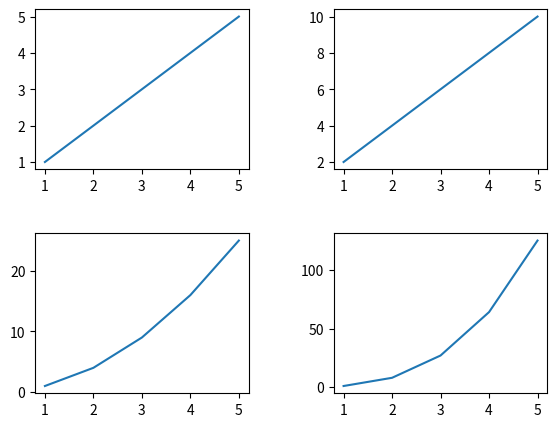

Recreate this plot in Python. (Note: this script raises an exception after producing the figure.)
#lab-14

import numpy as np
import matplotlib.tri as mtri
from matplotlib import gridspec
import matplotlib.pyplot as plt

# # Task 1: Using set_title() method
# # create data
# x = np.array([1,2,3,4,5])

# # making subplots
# fig, ax = plt.subplots(2,2)

# # set data with subplots and plot
# ax[0,0].plot(x,x)
# ax[0,1].plot(x,x*2)
# ax[1,0].plot(x,x*x)
# ax[1,1].plot(x*x*x)

# # set the title to subplots
# ax[0,0].set_title("Linear")
# ax[0,1].set_title("Double")
# ax[1,0].set_title("Sqaure")
# ax[1,1].set_title("Cube")

# # set spacing
# fig.tight_layout()
# plt.show()

# # Task 2: Using title.set_text() method
# # create data
# x = np.array([1,2,3,4,5])

# # making subplots
# fig, ax = plt.subplots(2,2)

# # set data with subplots and plot
# ax[0,0].plot(x,x)
# ax[0,1].plot(x,x*2)
# ax[1,0].plot(x,x*x)
# ax[1,1].plot(x*x*x)

# # set the title to subplots
# ax[0,0].title.set_text("Linear")
# ax[0,1].title.set_text("Double")
# ax[1,0].title.set_text("Sqaure")
# ax[1,1].title.set_text("Cube")

# # set spacing
# fig.tight_layout()
# plt.show()


# # Task 3: Using plt.gca().set_title() method
# # create data
# x=np.array([1, 2, 3, 4, 5])

# # making subplots
# fig, ax = plt.subplots(2, 2)

# # set data with subplots and plot
# title = ["Linear", "Double", "Square", "Cube"]
# y = [x, x*2, x*x, x*x*x]

# for i in range(4):
	
# 	# subplots
# 	plt.subplot(2, 2, i+1)
	
# 	# plotting (x,y)
# 	plt.plot(x, y[i])
	
# 	# set the title to subplots
# 	plt.gca().set_title(title[i])

# # set spacing
# fig.tight_layout()
# plt.show()


# # Task 4: Using plt.gca().title.set_text() method

# # create data
# x=np.array([1, 2, 3, 4, 5])
# # making subplots
# fig, ax = plt.subplots(2, 2)

# # set data with subplots and plot
# title = ["Linear","Double","Square","Cube"]
# y = [x, x*2, x*x, x*x*x]

# for i in range(4):
# 	# subplots
# 	plt.subplot(2, 2, i+1)
# 	# plotting (x,y)
# 	plt.plot(x, y[i])
# 	# set the title to subplots
# 	plt.gca().title.set_text(title[i])

# # set spacing
# fig.tight_layout()
# plt.show()

# # Task 5: reating random data by using random.randint 
# # making subplots objects
# fig, ax = plt.subplots(2, 2)
 
# # draw graph
# ax[0][0].plot(np.random.randint(0, 5, 5), np.random.randint(0, 5, 5))
# ax[0][1].plot(np.random.randint(0, 5, 5), np.random.randint(0, 5, 5))
# ax[1][0].plot(np.random.randint(0, 5, 5), np.random.randint(0, 5, 5))
# ax[1][1].plot(np.random.randint(0, 5, 5), np.random.randint(0, 5, 5))
 
# fig.suptitle(' Set a Single Main Title for All the Subplots ', fontsize=30)
# plt.show()



# # Task 6: creating data to plot our graph and using a marker
# fig, (ax1, ax2) = plt.subplots(1, 2, figsize=(12, 5)) 
# x1 = [1, 2, 3, 4, 5, 6]
# y1 = [45, 34, 30, 45, 50, 38]
# y2 = [36, 28, 30, 40, 38, 48]
 
# labels = ["student 1", "student 2"]
 
# # Add title to subplot
# fig.suptitle(' Student marks in different subjects ', fontsize=30)
# # Creating the sub-plots.
# l1 = ax1.plot(x1, y1, 'o-', color='g')
# l2 = ax2.plot(x1, y2, 'o-')
# fig.legend([l1, l2], labels=labels, loc="upper right")
# plt.subplots_adjust(right=0.9)
 
# plt.show()



# # Task 7: Using matplotlib.axes.Axes.axis() - method(1)
# # assign data
# x = np.asarray([0, 1, 2, 3, 0.5,
# 				1.5, 2.5, 1, 2,
# 				1.5])

# y = np.asarray([0, 0, 0, 0, 1.0,
# 				1.0, 1.0, 2, 2,
# 				3.0])

# triangles = [[0, 1, 4], [1, 5, 4],
# 			[2, 6, 5], [4, 5, 7],
# 			[5, 6, 8], [5, 8, 7],
# 			[7, 8, 9], [1, 2, 5],
# 			[2, 3, 6]]

# # depict illustration
# triang = mtri.Triangulation(x, y, triangles)
# z = np.cos(1.5 * x) * np.cos(1.5 * y)
	
# fig, axs = plt.subplots()
# axs.tricontourf(triang, z)
# axs.triplot(triang, 'go-', color ='white')

# # turn off the axes
# axs.set_axis_off()

# # assign title
# axs.set_title('Triangle illustration')

# plt.show()



# # Task 8: Using matplotlib.axes.Axes.set_axis_off() - method(2)
# # time series data
# geeksx = np.array([24.40, 110.25, 20.05,
#                 22.00, 61.90, 7.80,
#                 15.00])
 
# geeksy = np.array([24.40, 110.25, 20.05,
#                 22.00, 61.90, 7.80,
#                 15.00])
     
# # depict illustration   
# fig, ax = plt.subplots()
# ax.xcorr(geeksx, geeksy, maxlags = 6,
#         color ="green")
 
# # turn off the axes
# ax.set_axis_off()
 
# # assign title
# ax.set_title('Time series graph')
# plt.show()

# # Task 9: Using matplotlib.pyplot.axis() - method(3)
# # assigning x and y coordinates
# x = [-5, -4, -3, -2, -1, 0, 1, 2, 3, 4, 5]
# y = []
 
# for i in range(len(x)):
#     y.append(max(0, x[i]))
 
# # depicting the visualization
# ax = plt.plot(x, y, color='green')
 
# # turn off the axes
# plt.axis('off')
 
# # displaying the title
# plt.title("ReLU function graph")
 
# plt.show()

# # Task 10: Create Different Subplot Sizes in Matplotlib using Gridspec
# # create a figure
# fig = plt.figure()

# # to change size of subplot's
# # set height of each subplot as 8
# fig.set_figheight(8)
# # set width of each subplot as 8
# fig.set_figwidth(8)

# # create grid for different subplots
# spec = gridspec.GridSpec(ncols=2, nrows=2,
# 						width_ratios=[2, 1], wspace=0.5,
# 						hspace=0.5, height_ratios=[1, 2])

# # initializing x,y axis value
# x = np.arange(0, 10, 0.1)
# y = np.cos(x)

# # ax0 will take 0th position in
# # geometry(Grid we created for subplots),
# # as we defined the position as "spec[0]"
# ax0 = fig.add_subplot(spec[0])
# ax0.plot(x, y)

# # ax1 will take 0th position in
# # geometry(Grid we created for subplots),
# # as we defined the position as "spec[1]"
# ax1 = fig.add_subplot(spec[1])
# ax1.plot(x, y)

# # ax2 will take 0th position in
# # geometry(Grid we created for subplots),
# # as we defined the position as "spec[2]"
# ax2 = fig.add_subplot(spec[2])
# ax2.plot(x, y)

# # ax3 will take 0th position in
# # geometry(Grid we created for subplots),
# # as we defined the position as "spec[3]"
# ax3 = fig.add_subplot(spec[3])
# ax3.plot(x, y)

# # display the plots
# plt.show()


# # Task 11: Create Different Subplot Sizes in Matplotlib gridspec_kw

# # setting different parameters to adjust each grid
# fig, ax = plt.subplots(nrows=2, ncols=2, figsize=(7, 7),
# 					gridspec_kw={
# 						'width_ratios': [3, 3],
# 						'height_ratios': [3, 3],
# 					'wspace': 0.4,
# 					'hspace': 0.4})

# # initializing x,y axis value
# x = np.arange(0, 10, 0.1)
# y = np.tan(x)

# # ax[0][0] will take 0th position in
# # geometry(Grid we created for subplots)
# ax[0][0].plot(x, y)

# # ax[0][0] will take 0th position in
# # geometry(Grid we created for subplots)
# ax[0][1].plot(x, y)

# # ax[0][0] will take 0th position in
# # geometry(Grid we created for subplots)
# ax[1][0].plot(x, y)

# # ax[0][0] will take 0th position in
# # geometry(Grid we created for subplots)
# ax[1][1].plot(x, y)

# plt.show()



# # Task 12:  Create Different Subplot Sizes in Matplotlib subplot2grid

# # creating grid for subplots
# fig = plt.figure()
# fig.set_figheight(6)
# fig.set_figwidth(6)

# ax1 = plt.subplot2grid(shape=(3, 3), loc=(0, 0), colspan=3)
# ax2 = plt.subplot2grid(shape=(3, 3), loc=(1, 0), colspan=1)
# ax3 = plt.subplot2grid(shape=(3, 3), loc=(1, 2), rowspan=2)
# ax4 = plt.subplot2grid((3, 3), (2, 0))
# ax5 = plt.subplot2grid((3, 3), (2, 1), colspan=1)


# # initializing x,y axis value
# x = np.arange(0, 10, 0.1)
# y = np.cos(x)

# # plotting subplots
# ax1.plot(x, y)
# ax1.set_title('ax1')
# ax2.plot(x, y)
# ax2.set_title('ax2')
# ax3.plot(x, y)
# ax3.set_title('ax3')
# ax4.plot(x, y)
# ax4.set_title('ax4')
# ax5.plot(x, y)
# ax5.set_title('ax5')

# # automatically adjust padding horizontally
# # as well as vertically.
# plt.tight_layout()

# # display plot
# plt.show()
 

# Task 13: 

# create data
x=np.array([1, 2, 3, 4, 5])
# making subplots
fig, ax = plt.subplots(2, 2)

# set data with subplots and plot
ax[0, 0].plot(x, x)
ax[0, 1].plot(x, x*2)
ax[1, 0].plot(x, x*x)
ax[1, 1].plot(x, x*x*x)
# plt.show()


# Task 14 : Using tight_layout() method to set the spacing between subplots
# set the spacing between subplots
fig.tight_layout()
# plt.show()

# Task 15: Using subplots_adjust() method to set the spacing between subplots
# set the spacing between subplots
plt.subplots_adjust(left=0.1,
					bottom=0.1,
					right=0.9,
					top=0.9,
					wspace=0.4,
					hspace=0.4)
# plt.show()

# Task 16: Using subplots_tool() method to set the spacing between subplots
# set the spacing between subplots
plt.subplot_tool()
# plt.show()

# Task 17: Using constrained_layout() to set the spacing between subplots
# making subplots with constrained_layout=True
fig, ax = plt.subplots(2, 2,
					constrained_layout = True)

# set data with subplots and plot
ax[0, 0].plot(x, x)
ax[0, 1].plot(x, x*2)
ax[1, 0].plot(x, x*x)
ax[1, 1].plot(x, x*x*x)
plt.show()







